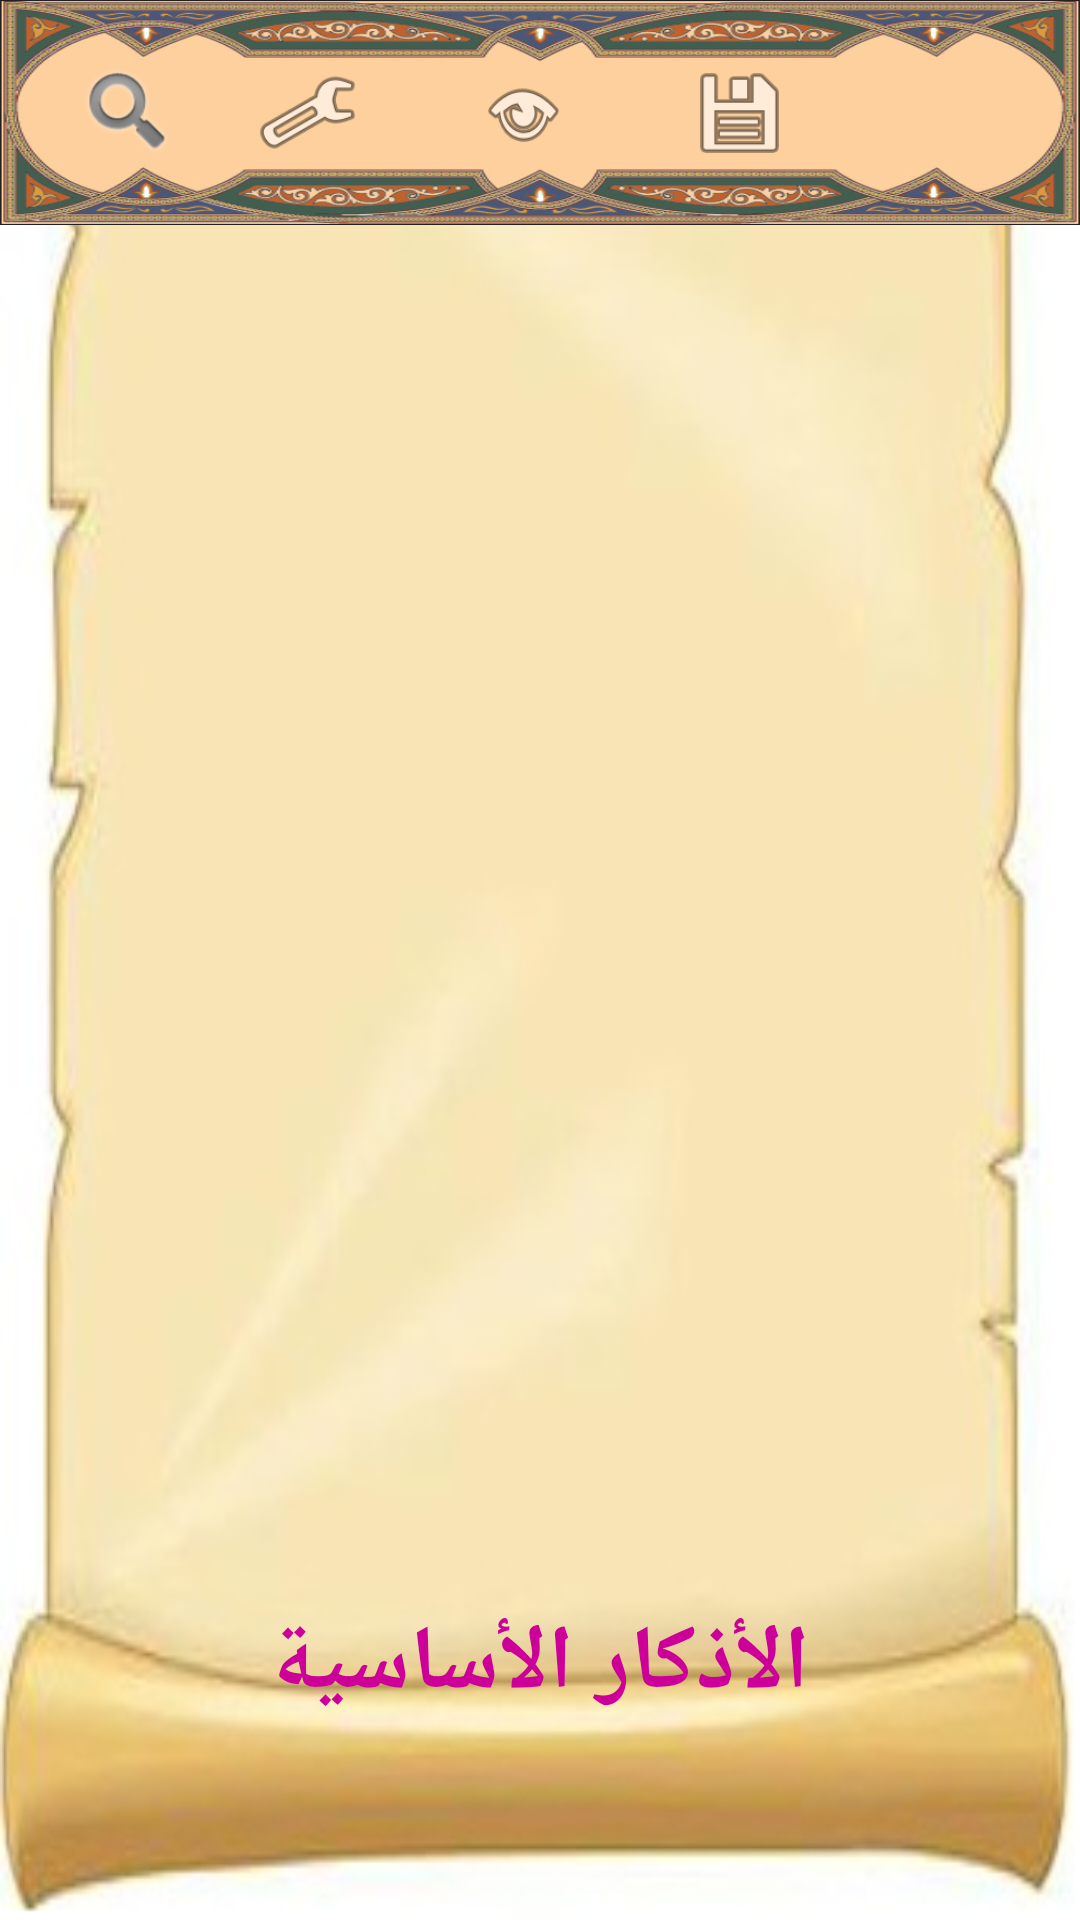

The Android layout XML behind this screen, and the referenced resources:
<!-- AndroidManifest.xml: application theme AppTheme -->
<!-- res/layout/default_list_layout.xml -->
<?xml version="1.0" encoding="utf-8"?>
<LinearLayout xmlns:android="http://schemas.android.com/apk/res/android"
              android:layout_width="match_parent"
              android:layout_height="match_parent"
              android:background="@drawable/board"
              android:orientation="vertical" >

    <LinearLayout
        android:id="@+id/linearL"
        android:layout_width="match_parent"
        android:layout_height="75dp"
        android:background="@drawable/islam3"
        android:baselineAligned="false">

        <Button

            android:layout_width="35dp"
            android:layout_height="35dp"
            android:layout_gravity="center"
            android:layout_marginLeft="25dp"
            android:background="@android:drawable/ic_search_category_default"
            />

        <Button
            android:id="@+id/button2"
            android:layout_width="35dp"
            android:layout_height="35dp"
            android:layout_gravity="center"
            android:layout_marginLeft="25dp"
            android:background="@android:drawable/ic_menu_manage"
            />

        <Button
            android:id="@+id/default_B"
            android:layout_width="29dp"
            android:layout_height="35dp"
            android:layout_gravity="center"
            android:layout_marginLeft="40dp"
            android:background="@android:drawable/ic_menu_view"
            android:onClick="Click"
            />


        <Button
            android:id="@+id/azkary_B"
            android:layout_width="35dp"
            android:layout_height="35dp"
            android:layout_gravity="center"
            android:layout_marginLeft="40dp"
            android:background="@android:drawable/ic_menu_save"
            android:onClick="Click"
            />

        <Button
            android:id="@+id/fav_B"
            android:layout_width="35dp"
            android:layout_height="35dp"
            android:layout_gravity="center"
            android:layout_marginLeft="35dp"
            android:background="@drawable/bookmark_gold"
            android:onClick="Click"
            />
    </LinearLayout>

    <ListView
        android:layout_gravity="center"
        android:id="@+id/defaultList"
        android:layout_width="310dp"
        android:layout_height="366dp"
        android:layout_weight="0.8">
    </ListView>

    <TextView
        android:id="@+id/mode_TV"
        android:textStyle="bold"
        android:textSize="30dp"
        android:layout_marginTop="10dp"
        android:layout_gravity="center|bottom"
        android:textColor="#cc0099"
        android:text="الأذكار الأساسية"
        android:layout_width="wrap_content"
    android:layout_height="wrap_content"/>

    <Button
        android:layout_marginLeft="275dp"
        android:id="@+id/addButton"
        android:layout_width="65dp"
        android:layout_height="65dp"
        android:background="@drawable/add_icon"
        android:onClick="addZekr"
        />
</LinearLayout>
<!-- resources referenced by this layout -->
<resources>
  <!-- drawable board: png bitmap (drawable, 97790 bytes) -->
  <!-- drawable islam3: jpg bitmap (drawable, 89575 bytes) -->
  <style name="AppTheme" parent="Theme.AppCompat.Light.DarkActionBar">
          
  
          <item name="colorPrimary">@color/colorPrimary</item>
          <item name="colorPrimaryDark">@color/colorPrimaryDark</item>
          <item name="colorAccent">@color/colorAccent</item>
          <item name="android:textSize">30dp</item>
      </style>
  <color name="colorPrimary">#3F51B5</color>
  <color name="colorPrimaryDark">#303F9F</color>
  <color name="colorAccent">#f534b2</color>
</resources>
